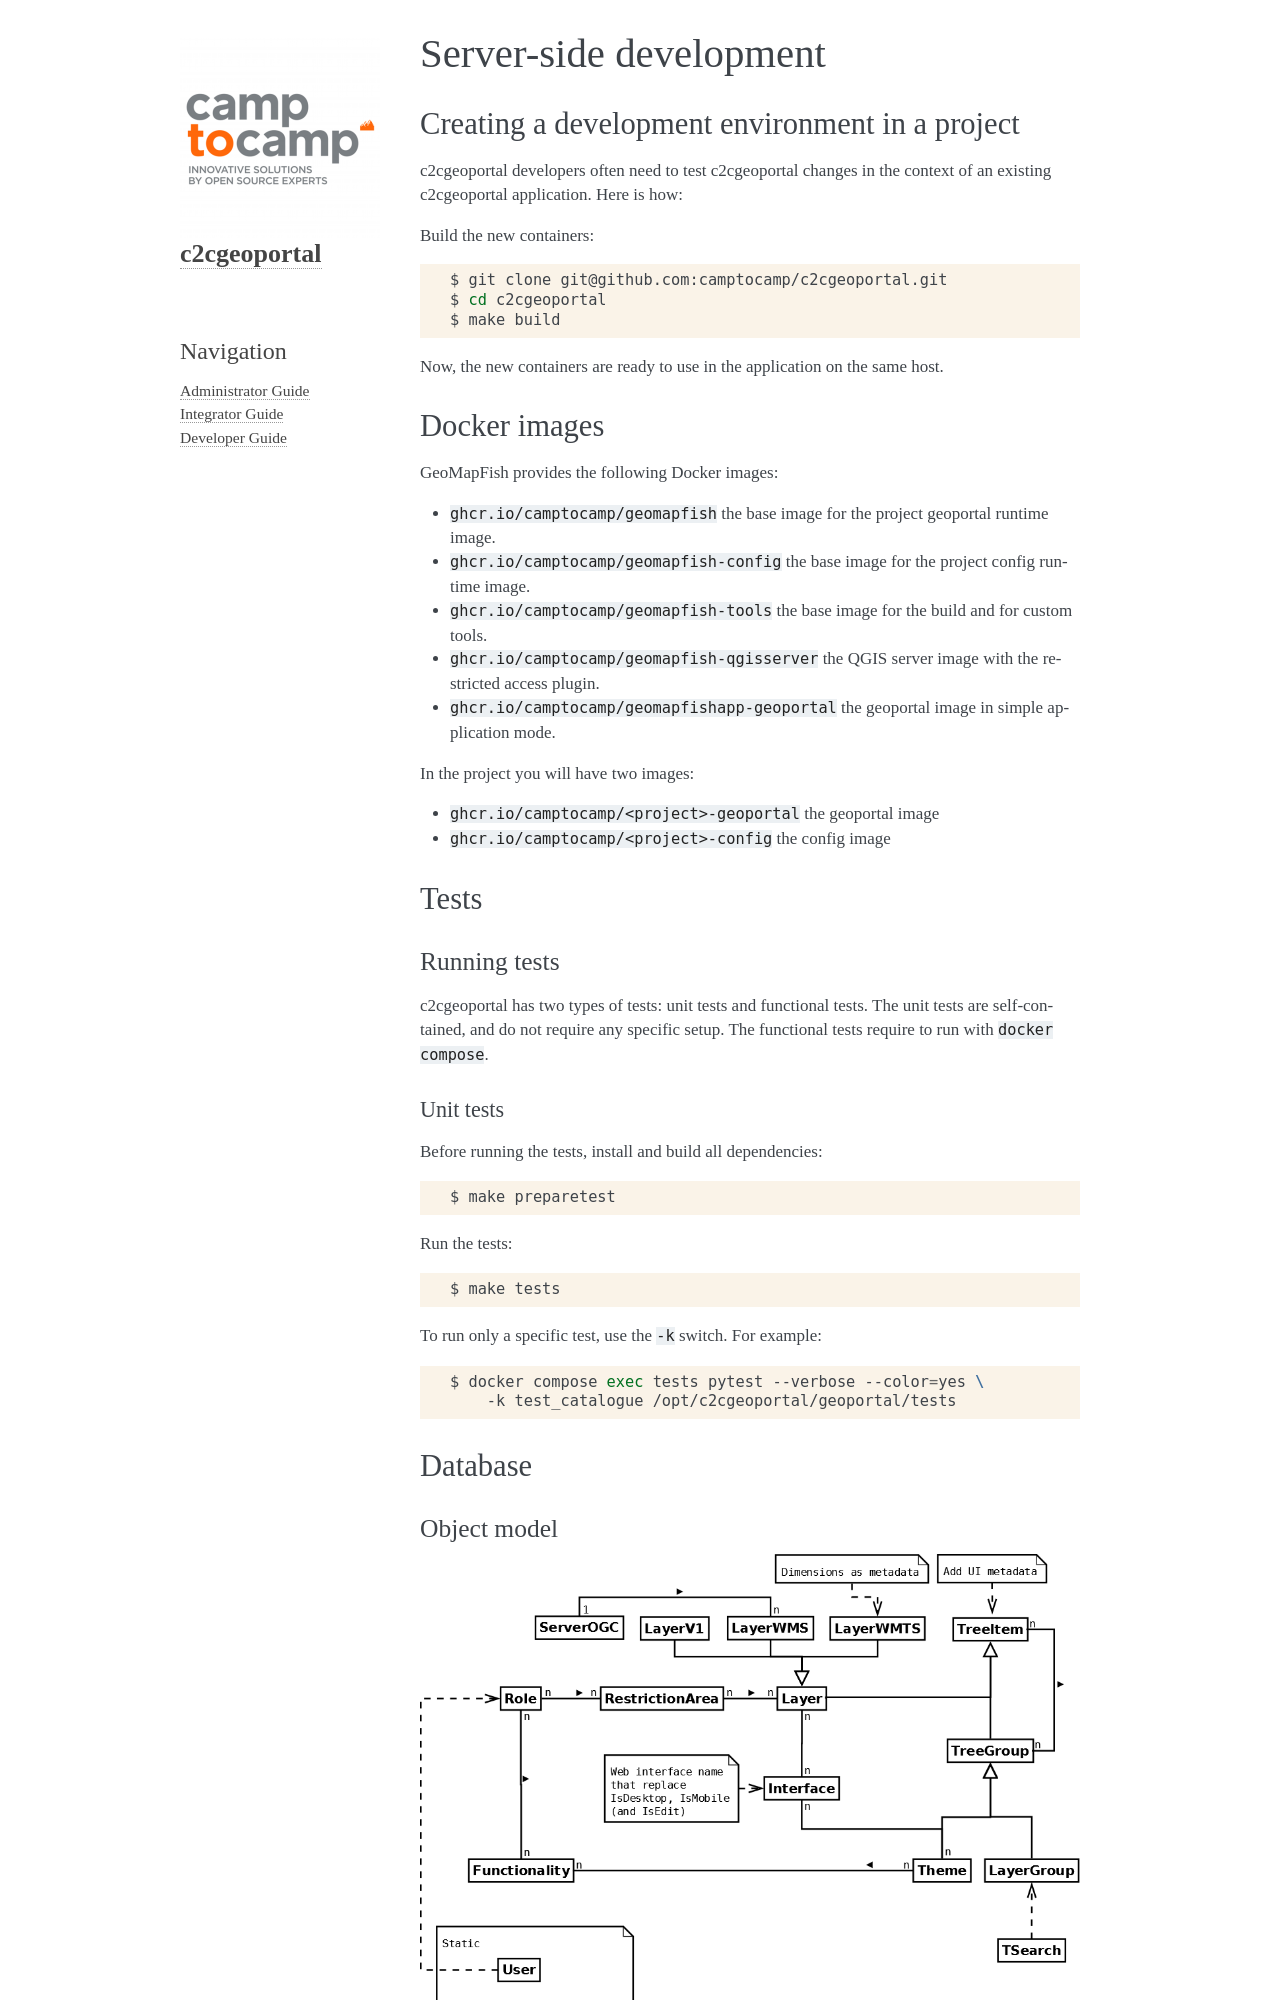

repository: camptocamp/c2cgeoportal · page: master/developer/server_side.html · generator: sphinx

.. _developer_server_side:

Server-side development
=======================

Creating a development environment in a project
-----------------------------------------------

c2cgeoportal developers often need to test c2cgeoportal changes in the context
of an existing c2cgeoportal application. Here is how:

Build the new containers:

.. prompt:: bash

    git clone git@github.com:camptocamp/c2cgeoportal.git
    cd c2cgeoportal
    make build

Now, the new containers are ready to use in the application on the same host.


Docker images
-------------

GeoMapFish provides the following Docker images:

- ``ghcr.io/camptocamp/geomapfish`` the base image for the project geoportal runtime image.
- ``ghcr.io/camptocamp/geomapfish-config`` the base image for the project config runtime image.
- ``ghcr.io/camptocamp/geomapfish-tools`` the base image for the build and for custom tools.
- ``ghcr.io/camptocamp/geomapfish-qgisserver`` the QGIS server image with the restricted access plugin.
- ``ghcr.io/camptocamp/geomapfishapp-geoportal`` the geoportal image in simple application mode.

In the project you will have two images:

- ``ghcr.io/camptocamp/<project>-geoportal`` the geoportal image
- ``ghcr.io/camptocamp/<project>-config`` the config image

Tests
-----

Running tests
~~~~~~~~~~~~~

c2cgeoportal has two types of tests: unit tests and functional tests. The unit
tests are self-contained, and do not require any specific setup. The functional
tests require to run with ``docker compose``.

Unit tests
..........

Before running the tests, install and build all dependencies:

.. prompt:: bash

    make preparetest

Run the tests:

.. prompt:: bash

    make tests

To run only a specific test, use the ``-k`` switch. For example:

.. prompt:: bash

    docker compose exec tests pytest --verbose --color=yes \
        -k test_catalogue /opt/c2cgeoportal/geoportal/tests

Database
--------

Object model
~~~~~~~~~~~~

.. image:: database.png
.. source file is database.dia.
   export from DIA using the type "PNG (anti-crénelé) (*.png)", set the width to 1000px.

``TreeItem`` and ``TreeGroup`` are abstract classes used to create the tree.

``FullTextSearch`` references a first level ``LayerGroup``, but without any constraints.
